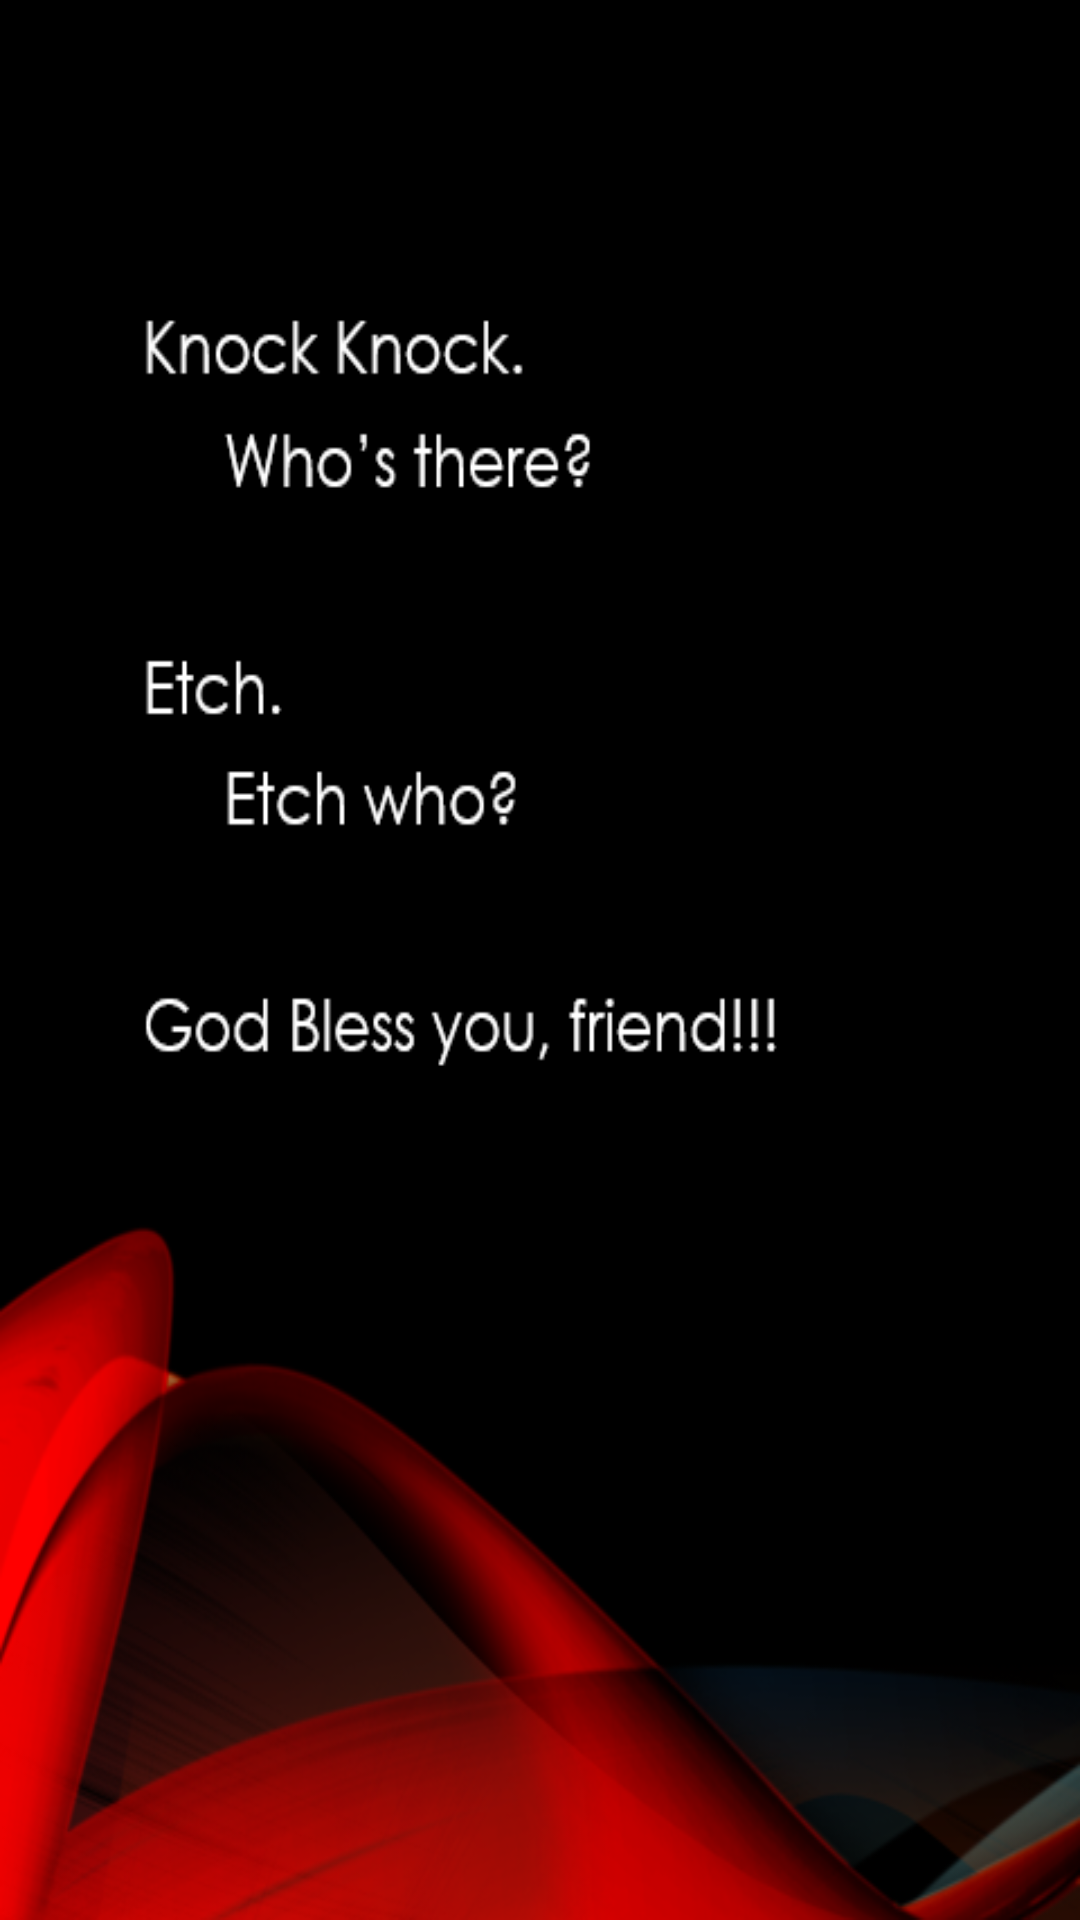

Here is an Android app screen rendered from its layout file. Give the layout XML and the strings, colors and styles it references.
<!-- AndroidManifest.xml: application theme AppTheme -->
<!-- res/layout/splash_activity_potrait.xml -->
<?xml version="1.0" encoding="utf-8"?>
<LinearLayout xmlns:android="http://schemas.android.com/apk/res/android"
    xmlns:tools="http://schemas.android.com/tools"
    android:layout_width="match_parent"
    android:layout_height="match_parent"
    android:orientation="vertical">

    <ImageView
        android:layout_width="match_parent"
        android:layout_height="match_parent"
        android:src="@drawable/splash_portrait"
        android:scaleType="fitXY"
        tools:ignore="ContentDescription" />
</LinearLayout>
<!-- resources referenced by this layout -->
<resources>
  <!-- drawable splash_portrait: png bitmap (drawable, 97812 bytes) -->
  <style name="AppTheme" parent="Theme.AppCompat.Light.NoActionBar">
          
          <item name="colorPrimary">@color/colorPrimary</item>
          <item name="colorPrimaryDark">@color/colorPrimaryDark</item>
          <item name="colorAccent">@color/colorAccent</item>
      </style>
  <color name="colorPrimary">#355c7d</color>
  <color name="colorPrimaryDark">#6c5b7b</color>
  <color name="colorAccent">#c06c84</color>
</resources>
